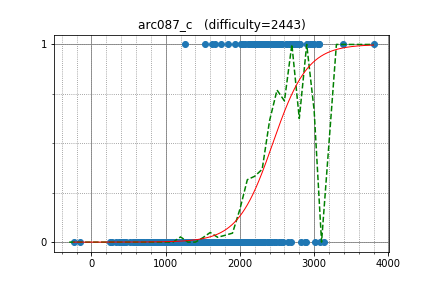

Values plotted in this chart, from the file beside it:
Um_nik, 3801.011909, 1
krijgertje, 2971, 1
xellos, 2810, 1
sigma425, 3068, 1
khadaev, 2947, 1
mmaxio, 2898, 1
ariacas, 2979, 1
koosaga, 3137, 0
MrDindows, 2784, 1
guo, 2417, 1
jonathanirvings, 2780, 1
maryanna2016, 3052, 1
fanache99, 2695, 1
johnchen902, 2746, 1
dreamoon, 3061, 1
Warden, 2320, 1
WA_TLE, 2447, 1
asi1024, 2898, 1
pashka, 3392, 1
Rawnd, 1835, 1
bigINnnner, 2481, 1
rickytheta, 2673, 1
DmitryGrigorev, 2492, 1
dy0607, 2567, 1
satanic0258, 2226, 1
wtw, 2713, 1
beet, 2362, 1
wifi, 2545, 1
sokokaleb, 2072, 1
cwystc, 2245, 1
rqy, 1621, 1
VArtem, 2755, 1
satashun, 2508, 1
E869120, 2625, 1
Denisson, 2384, 1
t1016d, 2732, 1
catupper, 2533, 1
ei13333, 2369, 1
liumh8, 2717, 1
cyz666, 2732, 1
square1001, 2482, 1
Rafbill, 2802, 1
eartemov, 2135, 1
majk, 2802, 1
Kmcode, 2494, 1
zxn, 1256, 1
cdkrot, 2556, 1
platypus, 2254, 1
robinliu, 1748, 1
Timur_Sitdikov, 2707, 1
maroonrk, 2994, 1
athin, 2558, 1
PIandS, 2528, 1
drafear, 2486, 1
t0urist, 2017, 1
Nero, 2676, 1
math, 2638, 1
Lepton, 2518, 1
yoseisan, 2487, 1
ats5515, 2295, 1
Morass, 2352, 1
... 492 more rows
